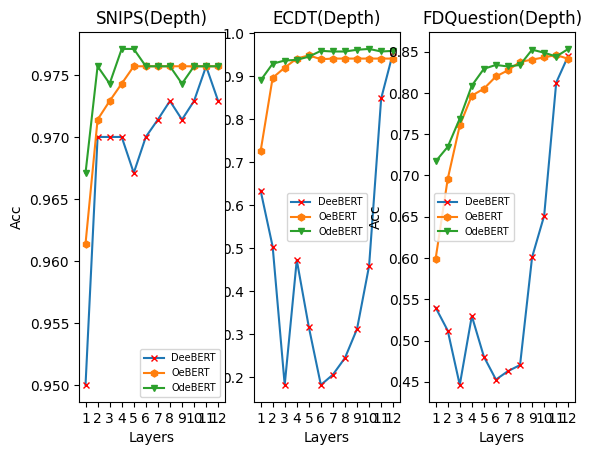

The matplotlib source for this figure:
import numpy as np
import matplotlib.pyplot as plt
plt.rc('font',family='Times New Roman')
#plt.figure(dpi=330,figsize=(40,8))


#shoping,layers  1-11
x = [1,2,3,4,5,6,7,8,9,10,11,12]
Dee_3=[0.9700,0.9705,0.9699,0.9688,0.9587,0.9550,0.9491,0.9440,0.9294,0.8862,0.8774,0.8385]
Our_3=[0.9689,0.9688,0.9688,0.969,0.9691,0.9686,0.9669,0.9683,0.9626,0.952,0.9492,0.9249]
LMCL_3=[0.9708,0.9709,0.9705,0.9710,0.9691,0.9688,0.9680,0.9671,0.9641,0.9562,0.9512,0.9317]
#UserIntent

x = [1,2,3,4,5,6,7,8,9,10,11,12]
Dee_1=[0.6342,0.5037,0.1814,0.4723,0.3163,0.1814,0.2054,0.2444,0.3118,0.4588,0.8486,0.9565]
Our_1=[0.7256,0.8966,0.9205,0.9415,0.9490,0.94,0.9415,0.9415,0.9415,0.9415,0.9415,0.9415]
#LMCL_1=[0.8981,0.9385,0.9385,0.9445,0.946,0.952,0.9475,0.9505,0.9535,0.949,0.952,0.9535]
LMCL_1=[0.9595,0.958,0.964,0.962,0.958,0.958,0.9595,0.946,0.9385,0.937,0.9295,0.8906]


#snips
Dee_2=[0.9500,0.97,0.97,0.97,0.9671,0.97,0.9714,0.9729,0.9714,0.9729,0.9757,0.9729]
Our_2=[0.9614,0.9714,0.9729,0.9743,0.9757,0.9757,0.9757,0.9757,0.9757,0.9757,0.9757,0.9757]
LMCL_2=[0.9671,0.9757,0.9743,0.9771,0.9771,0.9757,0.9757,0.9757,0.9743,0.9757,0.9757,0.9757]
#chnsenticorp

Dee_4=[0.7525,0.795,0.7992,0.8525,0.8775,0.8908,0.8958,0.8992,0.9167,0.9283,0.9417,0.9517]
Our_4=[0.8542,0.8942,0.8942,0.915,0.935,0.9442,0.9475,0.9483,0.9508,0.9483,0.9483,0.9500]
LMCL_4=[0.9033,0.9242,0.9275,0.9458,0.9542,0.9525,0.9592,0.9583,0.9542,0.9542,0.9550,0.9542]


#FDQ
Dee_5=[0.5399,0.5121,0.4462,0.5297,0.4805,0.4527,0.4629,0.4703,0.6011,0.6512,0.8126,0.8451]
Our_5=[0.5993,0.6957,0.7607,0.7968,0.8052,0.8200,0.8275,0.8377,0.8404,0.8432,0.8460,0.8414]
LMCL_5=[0.7171,0.7347,0.769,0.8089,0.8293,0.834,0.8321,0.834,0.8525,0.8488,0.8442,0.8534]

plt.subplot(132)
#plt.tight_layout()
plt.plot(x, Dee_1,marker='x', ms=5,mec='r', mfc='w',label='DeeBERT')
plt.plot(x, Our_1, marker='h', ms=5,label='OeBERT')
plt.plot(x, LMCL_1[::-1], marker='v', ms=5,label='OdeBERT')
title='ECDT(Depth)'
plt.title(title)
#plt.ylim(-5,350)
#plt.title('line chart')
plt.xlabel('Layers')
plt.xticks([1,2,3,4,5,6,7,8,9,10,11,12])
plt.ylabel('Acc')
plt.legend(fontsize=7)

plt.subplot(131)
#plt.tight_layout()
plt.plot(x, Dee_2,marker='x', ms=5,mec='r', mfc='w',label='DeeBERT')
plt.plot(x, Our_2, marker='h', ms=5,label='OeBERT')
plt.plot(x, LMCL_2, marker='v', ms=5,label='OdeBERT')
title='SNIPS(Depth)'
plt.title(title)
#plt.ylim(-5,350)
#plt.title('line chart')
plt.xlabel('Layers')
plt.xticks([1,2,3,4,5,6,7,8,9,10,11,12])
plt.ylabel('Acc')
plt.legend(fontsize=7)

plt.subplot(133)
#plt.tight_layout()
plt.plot(x, Dee_5,marker='x', ms=5,mec='r', mfc='w',label='DeeBERT')
plt.plot(x, Our_5, marker='h', ms=5,label='OeBERT')
plt.plot(x, LMCL_5, marker='v', ms=5,label='OdeBERT')
title='FDQuestion(Depth)'
plt.title(title)
#plt.ylim(-5,350)
#plt.title('line chart')
plt.xlabel('Layers')
plt.xticks([1,2,3,4,5,6,7,8,9,10,11,12])
plt.ylabel('Acc')
plt.legend(fontsize=7)
'''
plt.subplot(224)
#plt.tight_layout()
plt.plot(x, Dee_4,marker='x', ms=5,mec='r', mfc='w',label='DeeBERT')
plt.plot(x, Our_4, marker='h', ms=5,label='OeBERT')
plt.plot(x, LMCL_4, marker='v', ms=5,label='OdeBERT')
title='Chnsenticorp(Dynamic Depth)'
plt.title(title)
#plt.ylim(-5,350)
#plt.title('line chart')
plt.xlabel('Layers')
plt.xticks([1,2,3,4,5,6,7,8,9,10,11,12])
plt.ylabel('Accuracy')
plt.legend(fontsize=8)


#shopping  acc+FLOPs
x = [1,1.090,1.199,1.332,1.499,1.713,1.998,2.398,2.998,3.997,5.996,11.99]
Dee_3=[0.9700 ,0.9705,0.9699,0.9688,0.9587,0.9550,0.9491,0.9440,0.9294,0.8862,0.8774,0.8385]
Our_3=[0.9689,0.9688,0.9688,0.969,0.9691,0.9686,0.9669,0.9683,0.9626,0.952,0.9492,0.9249]
#x2=[0.802,0.875,0.963,1.070,1.204,1.376,1.605,1.926,2.408,3.211,4.816,9.633]
LMCL_3=[0.9708,0.9709,0.9705,0.9710,0.9691,0.9688,0.9680,0.9671,0.9641,0.9562,0.9512,0.9317]
LMCL_ECDT=[0.9595,0.958,0.964,0.962,0.958,0.958,0.9595,0.946,0.9385,0.937,0.9295,0.8906]
#chnsenticorp
Dee_4=[0.9517,0.9417,0.9283,0.9167,0.8992,0.8958,0.8908,0.8775,0.8525,0.7992,0.795,0.7525]
Our_4=[0.95,0.9483,0.9483,0.9508,0.9483,0.9475,0.9442,0.935,0.915,0.8942,0.8942,0.8542]
#LMCL_4=[0.9508,0.9508,0.9483,0.95,0.9492,0.9492,0.9467,0.9450,0.9333,0.9117,0.9067,0.8867]
LMCL_4=[0.9033,0.9242,0.9275,0.9458,0.9542,0.9525,0.9592,0.9583,0.9542,0.9542,0.9550,0.9542]
#UserIntent
Dee_1=[0.9565,0.8486,0.4588,0.3118,0.2444,0.2054,0.1814,0.3163,0.4723,0.1814,0.5037,0.6342]
Our_1=[0.9415,0.9415,0.9415,0.9415,0.9415,0.9415,0.94,0.9490,0.9415,0.9205,0.8966,0.7256]
#cnn_1=[0.94,0.94,0.94,0.9415,0.9415,0.943,0.946,0.946,0.949,0.9415,0.94,0.925]
#LMCL_1=[0.8981,0.9385,0.9385,0.9445,0.946,0.952,0.9475,0.9505,0.9535,0.949,0.952,0.9535]
LMCL_1=LMCL_ECDT
#SNIPS
Dee_2=[0.9729,0.9757,0.9729,0.9714,0.9729,0.9714,0.9700,0.9671,0.97,0.9700,0.97,0.9500]
Our_2=[0.9757,0.9757,0.9757,0.9757,0.9757,0.9757,0.9757,0.9757,0.9743,0.9729,0.9714,0.9614]
#cnn_2=[0.9714,0.9714,0.97,0.9714,0.97,0.97,0.9729,0.9729,0.9729,0.9729,0.9743,0.9714]
LMCL_2=[0.9671,0.9757,0.9743,0.9771,0.9771,0.9757,0.9757,0.9757,0.9743,0.9757,0.9757,0.9757]

plt.subplot(121)
#plt.tight_layout()
plt.plot(x, Dee_1,marker='x', ms=5,mec='r', mfc='w',label='DeeBERT')
plt.plot(x, Our_1, marker='h', ms=5,label='OeBERT')
plt.plot(x, LMCL_1, marker='v', ms=5,label='OdeBERT')
title='ECDT(Dynamic Depth)'
plt.title(title)
#plt.ylim(-5,350)
#plt.title('line chart')
plt.xlabel('Speedup')
#plt.xticks([1,2,3,4,5,6,7,8,9,10,11,12])
plt.ylabel('Accuracy')
plt.legend(fontsize=12)

plt.subplot(122)
#plt.tight_layout()
plt.plot(x, Dee_2,marker='x', ms=5,mec='r', mfc='w',label='DeeBERT')
plt.plot(x, Our_2, marker='h', ms=5,label='OeBERT')
plt.plot(x, LMCL_2[::-1], marker='v', ms=5,label='OdeBERT')
title='SNIPS(Dynamic Depth)'
plt.title(title)
#plt.ylim(-5,350)
#plt.title('line chart')
plt.xlabel('Speedup')
#plt.xticks([1,2,3,4,5,6,7,8,9,10,11,12])
plt.ylabel('Accuracy')
plt.legend(fontsize=12)

plt.subplot(223)
#plt.tight_layout()
plt.plot(x, Dee_3,marker='x', ms=5,mec='r', mfc='w',label='DeeBERT')
plt.plot(x, Our_3, marker='h', ms=5,label='OeBERT')
plt.plot(x, LMCL_3, marker='v', ms=5,label='OdeBERT')
title='Shopping(Dynamic Depth)'
plt.title(title)
#plt.ylim(-5,350)
#plt.title('line chart')
plt.xlabel('Speedup')
#plt.xticks([1,2,3,4,5,6,7,8,9,10,11,12])
plt.ylabel('Accuracy')
plt.legend(fontsize=8)

plt.subplot(224)
#plt.tight_layout()
plt.plot(x, Dee_4,marker='x', ms=5,mec='r', mfc='w',label='DeeBERT')
plt.plot(x, Our_4, marker='h', ms=5,label='OeBERT')
plt.plot(x, LMCL_4[::-1], marker='v', ms=5,label='OdeBERT')
title='Chnsenticorp(Dynamic Depth)'
plt.title(title)
#plt.ylim(-5,350)
#plt.title('line chart')
plt.xlabel('Speedup')
#plt.xticks([1,2,3,4,5,6,7,8,9,10,11,12])
plt.ylabel('Accuracy')
plt.legend(fontsize=8)


Dee_ACC_1=[0.9565,0.9535,0.943,0.937,0.9175,0.8771,0.8186,0.7136,0.6387]
Our_ACC_1=[0.9385,0.94,0.9295,0.91,0.8906,0.8606,0.8336,0.7706,0.7316]
cnn_ACC_1=[0.9415,0.9445,0.9385,0.934,0.934,0.934,0.928,0.925,0.925]
Dee_FLOPS_1=[1.117,1.173,1.231,1.326,1.467,1.743,2.423,4.607,11.04]
Our_FLOPS_1=[3.446,4.412,5.329,6.205,7.174,8.289,9.366,10.98,11.86]
cnn_FLOPS_1=[3.650,4.889,6.148,7.195,8.102,8.729,9.049,9.421,9.632]
#SNIPS
Dee_ACC_2=[0.9729,0.9714,0.9657,0.9586,0.9557,0.9529,0.9514,0.9500,0.9500]
Our_ACC_2=[0.9757,0.9729,0.97,0.9629,0.9614,0.9614,0.96,0.9614,0.9614]
cnn_ACC_2=[0.9714,0.9714,0.9714,0.9714,0.9729,0.9729,0.9714,0.9714,0.9714]
Dee_FLOPS_2=[8.262,9.317,10.46,11.35,11.57,11.82,11.94,11.99,11.99]
Our_FLOPS_2=[8.575,9.660,10.88,11.42,11.75,11.82,11.94,11.99,11.99]
cnn_FLOPS_2=[6.756,7.697,8.428,9.137,9.444,9.524,9.591,9.605,9.619]
#shopping
Dee_ACC_3=[0.9703,0.9703,0.9688,0.968,0.9626,0.9557,0.9446,0.9292,0.9046]
Our_ACC_3=[0.9688,0.9669,0.965,0.9628,0.9593,0.956,0.9532,0.9491,0.943]
cnn_ACC_3=[0.9685,0.9688,0.9687,0.9684,0.9673,0.9655,0.9646,0.9628,0.9590]
Dee_FLOPS_3=[1.725,2.078,2.424,2.821,3.308,3.933,4.744,5.886,7.687]
Our_FLOPS_3=[4.419,5.507,6.397,7.179,7.857,8.562,9.245,9.938,10.74]
cnn_FLOPS_3=[2.847,3.644,4.340,4.974,5.607,6.238,6.865,7.619,8.456]
#chnsenticorp
Dee_ACC_4=[0.9517,0.9508,0.9492,0.9467,0.9400,0.9325,0.925,0.8983,0.8592]
Our_ACC_4=[0.9517,0.9483,0.9475,0.9425,0.935,0.9292,0.9208,0.91,0.8975]
cnn_ACC_4=[0.9508,0.9571,0.9508,0.9483,0.9458,0.9417,0.9317,0.9258,0.915]
Dee_FLOPS_4=[1.154,1.274,1.391,1.535,1.733,2.030,2.404,3.142,4.834]
Our_FLOPS_4=[2.264,2.936,3.619,4.270,4.971,5.826,6.827,7.885,9.266]
cnn_FLOPS_4=[1.856,2.378,2.857,3.366,3.926,4.579,5.278,6.279,7.358]

#plt.figure(figsize=(8,8))
plt.subplot(221)
plt.tight_layout()
plt.plot(Dee_FLOPS_1, Dee_ACC_1,marker='x', ms=5,mec='r', mfc='w',label='DeeBERT')
plt.plot(Our_FLOPS_1, Our_ACC_1, marker='h', ms=5,label='Our')
#plt.plot(x2, cnn_1, marker='v', ms=5,label='Our+cnn')
title='ECDT(S)'
plt.title(title)
#plt.ylim(-5,350)
#plt.title('line chart')
plt.xlabel('speedup(X)')
#plt.xticks([1,2,3,4,5,6,7,8,9,10,11])
plt.ylabel('Accuracy')
plt.legend(fontsize=7)

plt.subplot(222)
plt.tight_layout()
plt.plot(Dee_FLOPS_2, Dee_ACC_2,marker='x', ms=5,mec='r', mfc='w',label='DeeBERT')
plt.plot(Our_FLOPS_2, Our_ACC_2, marker='h', ms=5,label='Our')
#plt.plot(x2, cnn_2[::-1], marker='v', ms=5,label='Our+cnn')
title='SNIPS(S)'
plt.title(title)
#plt.ylim(-5,350)
#plt.title('line chart')
plt.xlabel('speedup(X)')
#plt.xticks([1,2,3,4,5,6,7,8,9,10,11])
plt.ylabel('Accuracy')
plt.legend(fontsize=7)

plt.subplot(223)
plt.tight_layout()
plt.plot(Dee_FLOPS_3, Dee_ACC_3,marker='x', ms=5,mec='r', mfc='w',label='DeeBERT')
plt.plot(Our_FLOPS_3, Our_ACC_3, marker='h', ms=5,label='Our')
#plt.plot(x2, cnn_3, marker='v', ms=5,label='Our+cnn')
title='shopping(S)'
plt.title(title)
#plt.ylim(-5,350)
#plt.title('line chart')
plt.xlabel('speedup(X)')
#plt.xticks([1,2,3,4,5,6,7,8,9,10,11])
plt.ylabel('Accuracy')
plt.legend(fontsize=7)

plt.subplot(224)
plt.tight_layout()
plt.plot(Dee_FLOPS_4, Dee_ACC_4,marker='x', ms=5,mec='r', mfc='w',label='DeeBERT')
plt.plot(Our_FLOPS_4, Our_ACC_4, marker='h', ms=5,label='Our')
#plt.plot(x2, cnn_4, marker='v', ms=5,label='Our+cnn')
title='chnsenticorp(S)'
plt.title(title)
#plt.ylim(-5,350)
#plt.title('line chart')
plt.xlabel('speedup(X)')
#plt.xticks([1,2,3,4,5,6,7,8,9,10,11])
plt.ylabel('Accuracy')
plt.legend(fontsize=7)


#plt.figure(figsize=(8,8))
plt.subplot(221)
plt.tight_layout()
plt.plot(x1, Dee_1,marker='x', ms=5,mec='r', mfc='w',label='DeeBERT')
plt.plot(x1, Our_1, marker='h', ms=5,label='Our')
#plt.plot(x2, cnn_1, marker='v', ms=5,label='Our+cnn')
title='ECDT(Layers)'
plt.title(title)
#plt.ylim(-5,350)
#plt.title('line chart')
plt.xlabel('speedup(X)')
#plt.xticks([1,2,3,4,5,6,7,8,9,10,11])
plt.ylabel('Accuracy')
plt.legend(fontsize=7)

plt.subplot(222)
plt.tight_layout()
plt.plot(x1, Dee_2,marker='x', ms=5,mec='r', mfc='w',label='DeeBERT')
plt.plot(x1, Our_2, marker='h', ms=5,label='Our')
#plt.plot(x2, cnn_2[::-1], marker='v', ms=5,label='Our+cnn')
title='SNIPS(Layers)'
plt.title(title)
#plt.ylim(-5,350)
#plt.title('line chart')
plt.xlabel('speedup(X)')
#plt.xticks([1,2,3,4,5,6,7,8,9,10,11])
plt.ylabel('Accuracy')
plt.legend(fontsize=7)

plt.subplot(223)
plt.tight_layout()
plt.plot(x1, Dee_3,marker='x', ms=5,mec='r', mfc='w',label='DeeBERT')
plt.plot(x1, Our_3, marker='h', ms=5,label='Our')
#plt.plot(x2, cnn_3, marker='v', ms=5,label='Our+cnn')
title='shopping(Layers)'
plt.title(title)
#plt.ylim(-5,350)
#plt.title('line chart')
plt.xlabel('speedup(X)')
#plt.xticks([1,2,3,4,5,6,7,8,9,10,11])
plt.ylabel('Accuracy')
plt.legend(fontsize=7)

plt.subplot(224)
plt.tight_layout()
plt.plot(x1, Dee_4,marker='x', ms=5,mec='r', mfc='w',label='DeeBERT')
plt.plot(x1, Our_4, marker='h', ms=5,label='Our')
#plt.plot(x2, cnn_4, marker='v', ms=5,label='Our+cnn')
title='chnsenticorp(Layers)'
plt.title(title)
#plt.ylim(-5,350)
#plt.title('line chart')
plt.xlabel('speedup(X)')
#plt.xticks([1,2,3,4,5,6,7,8,9,10,11])
plt.ylabel('Accuracy')
plt.legend(fontsize=7)

#shoping,layers  1-11
x1 = [1,2,3,4,5,6,7,8,9,10,11,12]
x2= [1,1.090,1.199,1.332,1.499,1.713,1.998,2.398,2.998,3.997,5.996,11.99]
Dee_3=[0.9700,0.9705,0.9699,0.9688,0.9587,0.9550,0.9491,0.9440,0.9294,0.8862,0.8774,0.8385]
Our_3=[0.9689,0.9688,0.9688,0.969,0.9691,0.9686,0.9669,0.9683,0.9626,0.952,0.9492,0.9249]
LMCL_3=[0.9708,0.9709,0.9705,0.9710,0.9691,0.9688,0.9680,0.9671,0.9641,0.9562,0.9512,0.9317]
#UserIntent


Dee_1=[0.6342,0.5037,0.1814,0.4723,0.3163,0.1814,0.2054,0.2444,0.3118,0.4588,0.8486,0.9565]
Our_1=[0.7256,0.8966,0.9205,0.9415,0.9490,0.94,0.9415,0.9415,0.9415,0.9415,0.9415,0.9415]
#LMCL_1=[0.8981,0.9385,0.9385,0.9445,0.946,0.952,0.9475,0.9505,0.9535,0.949,0.952,0.9535]
LMCL_1=[0.9595,0.958,0.964,0.962,0.958,0.958,0.9595,0.946,0.9385,0.937,0.9295,0.8906]


#snips
Dee_2=[0.9500,0.97,0.97,0.97,0.9671,0.97,0.9714,0.9729,0.9714,0.9729,0.9757,0.9729]
Our_2=[0.9614,0.9714,0.9729,0.9743,0.9757,0.9757,0.9757,0.9757,0.9757,0.9757,0.9757,0.9757]
LMCL_2=[0.9671,0.9757,0.9743,0.9771,0.9771,0.9757,0.9757,0.9757,0.9743,0.9757,0.9757,0.9757]
#chnsenticorp

Dee_4=[0.7525,0.795,0.7992,0.8525,0.8775,0.8908,0.8958,0.8992,0.9167,0.9283,0.9417,0.9517]
Our_4=[0.8542,0.8942,0.8942,0.915,0.935,0.9442,0.9475,0.9483,0.9508,0.9483,0.9483,0.9500]
LMCL_4=[0.9033,0.9242,0.9275,0.9458,0.9542,0.9525,0.9592,0.9583,0.9542,0.9542,0.9550,0.9542]


#FDQ
Dee_5=[0.5399,0.5121,0.4462,0.5297,0.4805,0.4527,0.4629,0.4703,0.6011,0.6512,0.8126,0.8451]
Our_5=[0.5993,0.6957,0.7607,0.7968,0.8052,0.8200,0.8275,0.8377,0.8404,0.8432,0.8460,0.8414]
LMCL_5=[0.6957,0.7384,0.7616,0.7922,0.8247,0.8423,0.8404,0.8442,0.8460,0.8479,0.8506,0.8488]

plt.subplot(521)
plt.tight_layout()
plt.plot(x1, Dee_1,marker='x', ms=5,mec='r', mfc='w',label='DeeBERT')
plt.plot(x1, Our_1, marker='h', ms=5,label='OeBERT')
plt.plot(x1, LMCL_1[::-1], marker='v', ms=5,label='OdeBERT')
title='ECDT(Scalable Depth)'
plt.title(title)
#plt.ylim(-5,350)
#plt.title('line chart')
plt.xlabel('Layers')
plt.xticks([1,2,3,4,5,6,7,8,9,10,11,12])
plt.ylabel('Accuracy')
#plt.legend(fontsize=8)

plt.subplot(523)
plt.tight_layout()
plt.plot(x1, Dee_2,marker='x', ms=5,mec='r', mfc='w',label='DeeBERT')
plt.plot(x1, Our_2, marker='h', ms=5,label='OeBERT')
plt.plot(x1, LMCL_2, marker='v', ms=5,label='OdeBERT')
title='SNIPS(Scalable Depth)'
plt.title(title)
#plt.ylim(-5,350)
#plt.title('line chart')
plt.xlabel('Layers')
plt.xticks([1,2,3,4,5,6,7,8,9,10,11,12])
plt.ylabel('Accuracy')
#plt.legend(fontsize=8)

plt.subplot(525)
plt.tight_layout()
plt.plot(x1, Dee_3[::-1],marker='x', ms=5,mec='r', mfc='w',label='DeeBERT')
plt.plot(x1, Our_3[::-1], marker='h', ms=5,label='OeBERT')
plt.plot(x1, LMCL_3[::-1], marker='v', ms=5,label='OdeBERT')
title='shopping(Scalable Depth)'
plt.title(title)
#plt.ylim(-5,350)
#plt.title('line chart')
plt.xlabel('Layers')
plt.xticks([1,2,3,4,5,6,7,8,9,10,11,12])
plt.ylabel('Accuracy')
#plt.legend(fontsize=8)

plt.subplot(527)
plt.tight_layout()
plt.plot(x1, Dee_4,marker='x', ms=5,mec='r', mfc='w',label='DeeBERT')
plt.plot(x1, Our_4, marker='h', ms=5,label='OeBERT')
plt.plot(x1, LMCL_4, marker='v', ms=5,label='OdeBERT')
title='chnsenticorp(Scalable Depth)'
plt.title(title)
#plt.ylim(-5,350)
#plt.title('line chart')
plt.xlabel('Layers')
plt.xticks([1,2,3,4,5,6,7,8,9,10,11,12])
plt.ylabel('Accuracy')
#plt.legend(fontsize=8)

plt.subplot(529)
plt.tight_layout()
plt.plot(x1, Dee_5,marker='x', ms=5,mec='r', mfc='w',label='DeeBERT')
plt.plot(x1, Our_5, marker='h', ms=5,label='OeBERT')
plt.plot(x1, LMCL_5, marker='v', ms=5,label='OdeBERT')
title='FDQuestion(Scalable Depth)'
plt.title(title)
#plt.ylim(-5,350)
#plt.title('line chart')
plt.xlabel('Layers')
plt.xticks([1,2,3,4,5,6,7,8,9,10,11,12])
plt.ylabel('Accuracy')
#plt.legend(fontsize=8)

plt.subplot(522)
plt.tight_layout()
plt.plot(x2, Dee_1[::-1],marker='x', ms=5,mec='r', mfc='w',label='DeeBERT')
plt.plot(x2, Our_1[::-1], marker='h', ms=5,label='OeBERT')
plt.plot(x2, LMCL_1, marker='v', ms=5,label='OdeBERT')
title='ECDT(Scalable Depth)'
plt.title(title)
#plt.ylim(-5,350)
#plt.title('line chart')
plt.xlabel('Speedup')
#plt.xticks([1,2,3,4,5,6,7,8,9,10,11,12])
plt.ylabel('Accuracy')
#plt.legend(fontsize=8)

plt.subplot(524)
plt.tight_layout()
plt.plot(x2, Dee_2[::-1],marker='x', ms=5,mec='r', mfc='w',label='DeeBERT')
plt.plot(x2, Our_2[::-1], marker='h', ms=5,label='OeBERT')
plt.plot(x2, LMCL_2, marker='v', ms=5,label='OdeBERT')
title='SNIPS(Scalable Depth)'
plt.title(title)
#plt.ylim(-5,350)
#plt.title('line chart')
plt.xlabel('Speedup')
#plt.xticks([1,2,3,4,5,6,7,8,9,10,11,12])
plt.ylabel('Accuracy')
#plt.legend(fontsize=8)

plt.subplot(526)
plt.tight_layout()
plt.plot(x2, Dee_3[::-1],marker='x', ms=5,mec='r', mfc='w',label='DeeBERT')
plt.plot(x2, Our_3[::-1], marker='h', ms=5,label='OeBERT')
plt.plot(x2, LMCL_3[::-1], marker='v', ms=5,label='OdeBERT')
title='shopping(Scalable Depth)'
plt.title(title)
#plt.ylim(-5,350)
#plt.title('line chart')
plt.xlabel('Speedup')
#plt.xticks([1,2,3,4,5,6,7,8,9,10,11,12])
plt.ylabel('Accuracy')
#plt.legend(fontsize=8)

plt.subplot(528)
plt.tight_layout()
plt.plot(x2, Dee_4[::-1],marker='x', ms=5,mec='r', mfc='w',label='DeeBERT')
plt.plot(x2, Our_4[::-1], marker='h', ms=5,label='OeBERT')
plt.plot(x2, LMCL_4, marker='v', ms=5,label='OdeBERT')
title='chnsenticorp(Scalable Depth)'
plt.title(title)
#plt.ylim(-5,350)
#plt.title('line chart')
plt.xlabel('Speedup')
#plt.xticks([1,2,3,4,5,6,7,8,9,10,11,12])
plt.ylabel('Accuracy')
#plt.legend(fontsize=8)

plt.subplot(5,2,10)
plt.tight_layout()
plt.plot(x2, Dee_5[::-1],marker='x', ms=5,mec='r', mfc='w',label='DeeBERT')
plt.plot(x2, Our_5[::-1], marker='h', ms=5,label='OeBERT')
plt.plot(x2, LMCL_5[::-1], marker='v', ms=5,label='OdeBERT')
title='FDQuestion(Scalable Depth)'
plt.title(title)
#plt.ylim(-5,350)
#plt.title('line chart')
plt.xlabel('Speedup')
#plt.xticks([1,2,3,4,5,6,7,8,9,10,11,12])
plt.ylabel('Accuracy')
#plt.legend(fontsize=8)
'''
#plt.savefig("./ACC+FLOPs.png")
plt.show()
